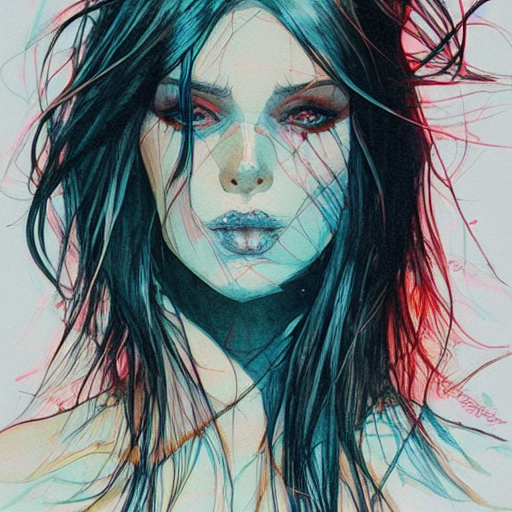
Generation parameters embedded in this image by AUTOMATIC1111 Stable Diffusion web UI or a fork of it (Forge, ...) (PNG 'parameters' text chunk):
by  Conrad Roset
Steps: 24, Sampler: Euler, CFG scale: 7, Seed: 4019561688, Size: 512x512, Batch size: 2, Batch pos: 1